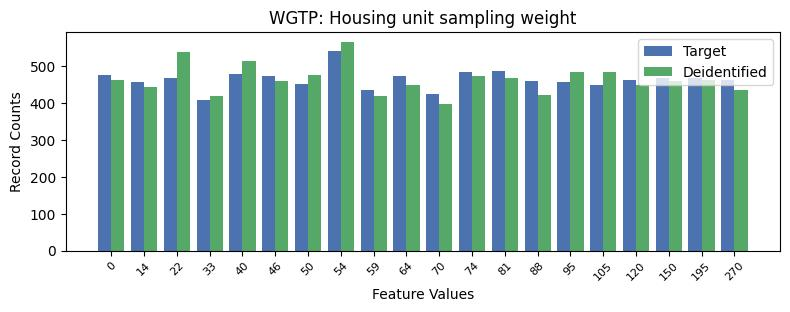

Source data for this figure (header and first rows):
, WGTP, count_target, count_deidentified
0, 7, 541, 564
1, 12, 487, 468
2, 11, 483, 473
3, 4, 479, 513
4, 0, 475, 462
5, 5, 472, 460
6, 9, 472, 449
7, 2, 468, 538
8, 18, 467, 462
9, 17, 467, 460
10, 19, 463, 436
11, 16, 462, 448
12, 13, 459, 421
13, 1, 458, 443
14, 14, 458, 485
15, 6, 451, 475
16, 15, 449, 484
17, 8, 434, 418
18, 10, 424, 398
19, 3, 407, 419
